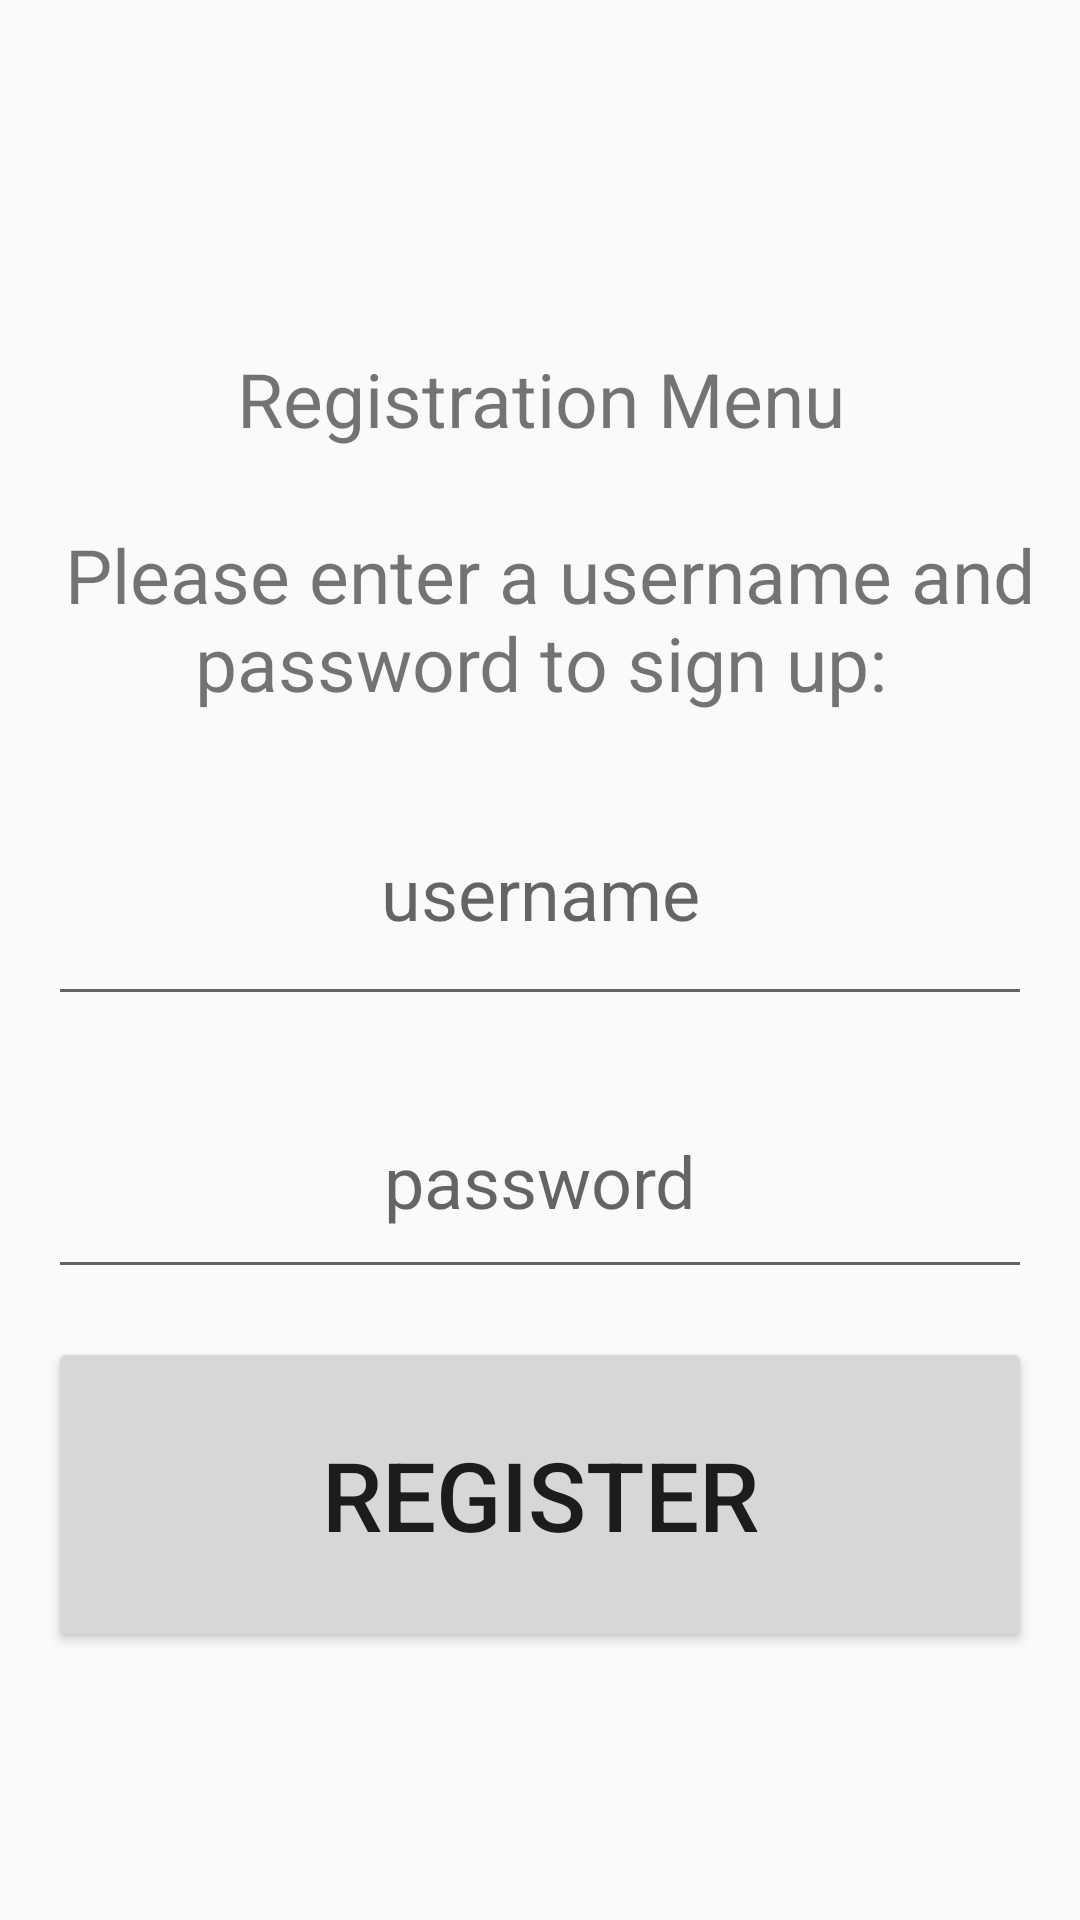

Layout XML and referenced resources for this Android screen:
<!-- AndroidManifest.xml: application theme Theme.AppCompat.Light.DarkActionBar -->
<!-- res/layout/activity_register.xml -->
<?xml version="1.0" encoding="utf-8"?>
<androidx.constraintlayout.widget.ConstraintLayout xmlns:android="http://schemas.android.com/apk/res/android"
    xmlns:app="http://schemas.android.com/apk/res-auto"
    xmlns:tools="http://schemas.android.com/tools"
    android:layout_width="match_parent"
    android:layout_height="match_parent"
    android:layout_marginTop="100dp"
    android:paddingTop="?attr/actionBarSize"
    tools:context=".RegisterActivity">

    <TextView
        android:id="@+id/titleRegisterTextView"
        android:layout_width="wrap_content"
        android:layout_height="wrap_content"
        android:layout_margin="60dp"
        android:layout_marginTop="?attr/actionBarSize"
        android:gravity="center"
        android:text="@string/registration_menu_text"
        android:textSize="25sp"
        app:layout_constraintEnd_toEndOf="parent"
        app:layout_constraintStart_toStartOf="parent"
        app:layout_constraintTop_toTopOf="parent" />

    <EditText
        android:id="@+id/userNameRegisterEditText"
        android:layout_width="match_parent"
        android:layout_height="85dp"
        android:layout_margin="16dp"
        android:autofillHints="Please enter username"
        android:gravity="center"
        android:hint="@string/username"
        android:inputType="text"
        android:textSize="24sp"
        app:layout_constraintEnd_toEndOf="parent"
        app:layout_constraintStart_toStartOf="parent"
        app:layout_constraintTop_toBottomOf="@+id/titleRegisterTextView" />

    <EditText
        android:id="@+id/passwordRegisterEditText"
        android:layout_width="match_parent"
        android:layout_height="75dp"
        android:layout_margin="16dp"
        android:autofillHints="Please enter password"
        android:gravity="center"
        android:hint="@string/password"
        android:inputType="textPassword"
        android:textSize="24sp"
        app:layout_constraintEnd_toEndOf="parent"
        app:layout_constraintStart_toStartOf="parent"
        app:layout_constraintTop_toBottomOf="@+id/userNameRegisterEditText" />

    <Button
        android:id="@+id/registerButton"
        android:layout_width="match_parent"
        android:layout_height="105dp"
        android:layout_margin="16dp"
        android:text="@string/register"
        android:textSize="32sp"
        app:layout_constraintEnd_toEndOf="parent"
        app:layout_constraintStart_toStartOf="parent"
        app:layout_constraintTop_toBottomOf="@+id/passwordRegisterEditText" />


</androidx.constraintlayout.widget.ConstraintLayout>
<!-- resources referenced by this layout -->
<resources>
  <string name="password">password</string>
  <string name="register">Register</string>
  <string name="registration_menu_text">Registration Menu\n\n Please enter a username and password to sign up:</string>
  <string name="username">username</string>
</resources>
